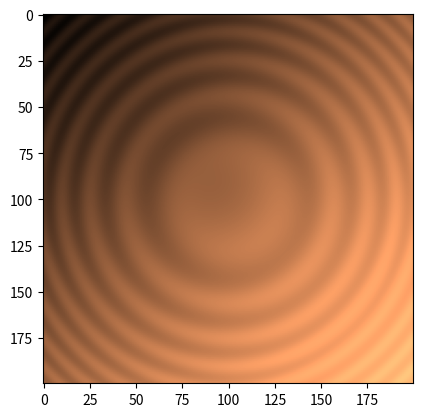

Write Python code to recreate this figure. (Note: this script raises an exception after producing the figure.)
import numpy as np 
import matplotlib.pyplot as plt 

def rgb_to_hsv_arr(arr): 
    """ fast rgb_to_hsv using numpy array """ 
    # [redacted]
    # NaN properly and mimics colorsys.rgb_to_hsv output 
    arr = arr/255. 
    out = np.empty_like(arr) 
    arr_max = arr.max(-1) 
    delta = arr.ptp(-1) 
    s = delta / arr_max 
    s[delta==0] = 0 
    # red is max 
    idx = (arr[:,:,0] == arr_max) 
    out[idx, 0] = (arr[idx, 1] - arr[idx, 2]) / delta[idx] 
    # green is max 
    idx = (arr[:,:,1] == arr_max) 
    out[idx, 0] = 2. + (arr[idx, 2] - arr[idx, 0] ) / delta[idx] 
    # blue is max 
    idx = (arr[:,:,2] == arr_max) 
    out[idx, 0] = 4. + (arr[idx, 0] - arr[idx, 1] ) / delta[idx] 
    out[:,:,0] = (out[:,:,0]/6.0) % 1.0 
    out[:,:,1] = s 
    out[:,:,2] = arr_max 
    return out 

# code from colorsys module, should numpy'ify 
def hsv_to_rgb(h, s, v): 
    if s == 0.0: return v, v, v 
    i = int(h*6.0) # XXX assume int() truncates! 
    f = (h*6.0) - i 
    p = v*(1.0 - s) 
    q = v*(1.0 - s*f) 
    t = v*(1.0 - s*(1.0-f)) 
    if i%6 == 0: return v, t, p 
    if i == 1: return q, v, p 
    if i == 2: return p, v, t 
    if i == 3: return p, q, v 
    if i == 4: return t, p, v 
    if i == 5: return v, p, q 
    # Cannot get here 

def hsv_to_rgb_arr(arr): 
    # vectorize this! 
    out = np.empty(arr.shape, arr.dtype) 
    for i in range(arr.shape[0]): 
        for j in range(arr.shape[1]): 
            h,s,v = arr[i,j,0].item(),arr[i,j,1].item(),arr[i,j,2].item() 
            r,g,b = hsv_to_rgb(h,s,v) 
            out[i,j,0]=r; out[i,j,1]=g; out[i,j,2]=b 
    return out 

def illumination(idata,azdeg=315.0,altdeg=45.): 
    # convert alt, az to radians 
    az = azdeg*np.pi/180.0 
    alt = altdeg*np.pi/180.0 
    # gradient in x and y directions 
    dx, dy = np.gradient(idata) 
    slope = 0.5*np.pi - np.arctan(np.hypot(dx, dy)) 
    aspect = np.arctan2(dx, dy) 
    odata = np.sin(alt)*np.sin(slope) + np.cos(alt)*np.cos(slope) * np.cos(-az - aspect - 0.5*np.pi) 
    # rescale to interval -1,1 
    # +1 means maximum sun exposure and -1 means complete shade. 
    odata = (odata - odata.min())/(odata.max() - odata.min()) 
    odata = 2.*odata - 1. 
    return odata 

# test data 
X,Y=np.mgrid[-5:5:0.05,-5:5:0.05] 
Z=X+Y+np.sin(X**2+Y**2) 
# imagine an artificial sun placed at infinity in 
# some azimuth and elevation position illuminating our surface. The parts of 
# the surface that slope toward the sun should brighten while those sides 
# facing away should become darker; no shadows are cast as a result of 
# topographic undulations. 
intensity = illumination(Z) 
plt.figure() 
# plot original image 
im = plt.imshow(Z,cmap=plt.cm.copper) 
# convert to rgb, then rgb to hsv 
rgb = im.to_rgba(Z) 
hsv = rgb_to_hsv_arr(rgb[:,:,0:3]) 
# darken any pure color (on the cube facets) by keeping H fixed and adding black 
# and brighten it by adding white; for interior points in the cube we will add or 
# remove gray. 
hsv_min_sat = 1.0 
hsv_max_sat = 0.1 
hsv_min_val = 0.3 
hsv_max_val = 1.0 
hsv[:,:,1] = np.where(np.logical_and(np.abs(hsv[:,:,1])>1.e-10,intensity>0),\
        (1.-intensity)*hsv[:,:,1]+intensity*hsv_max_sat, hsv[:,:,1]) 
hsv[:,:,2] = np.where(intensity > 0, (1.-intensity)*hsv[:,:,1] +\
        intensity*hsv_max_val, hsv[:,:,2]) 
hsv[:,:,1] = np.where(np.logical_and(np.abs(hsv[:,:,1])>1.e-10,intensity<0),\
        (1.+intensity)*hsv[:,:,1]-intensity*hsv_max_sat, hsv[:,:,1]) 
hsv[:,:,2] = np.where(intensity < 0, (1.+intensity)*hsv[:,:,1] -\
        intensity*hsv_min_val, hsv[:,:,2]) 
hsv[:,:,1:] = np.where(hsv[:,:,1:]<0.,0,hsv[:,:,1:]) 
hsv[:,:,1:] = np.where(hsv[:,:,1:]>1.,1,hsv[:,:,1:]) 
# convert modified hsv back to rgb. 
rgb[:,:,0:3] = hsv_to_rgb_arr(hsv) 
plt.figure() 
# plot shaded image. 
plt.imshow(rgb) 
plt.show() 
